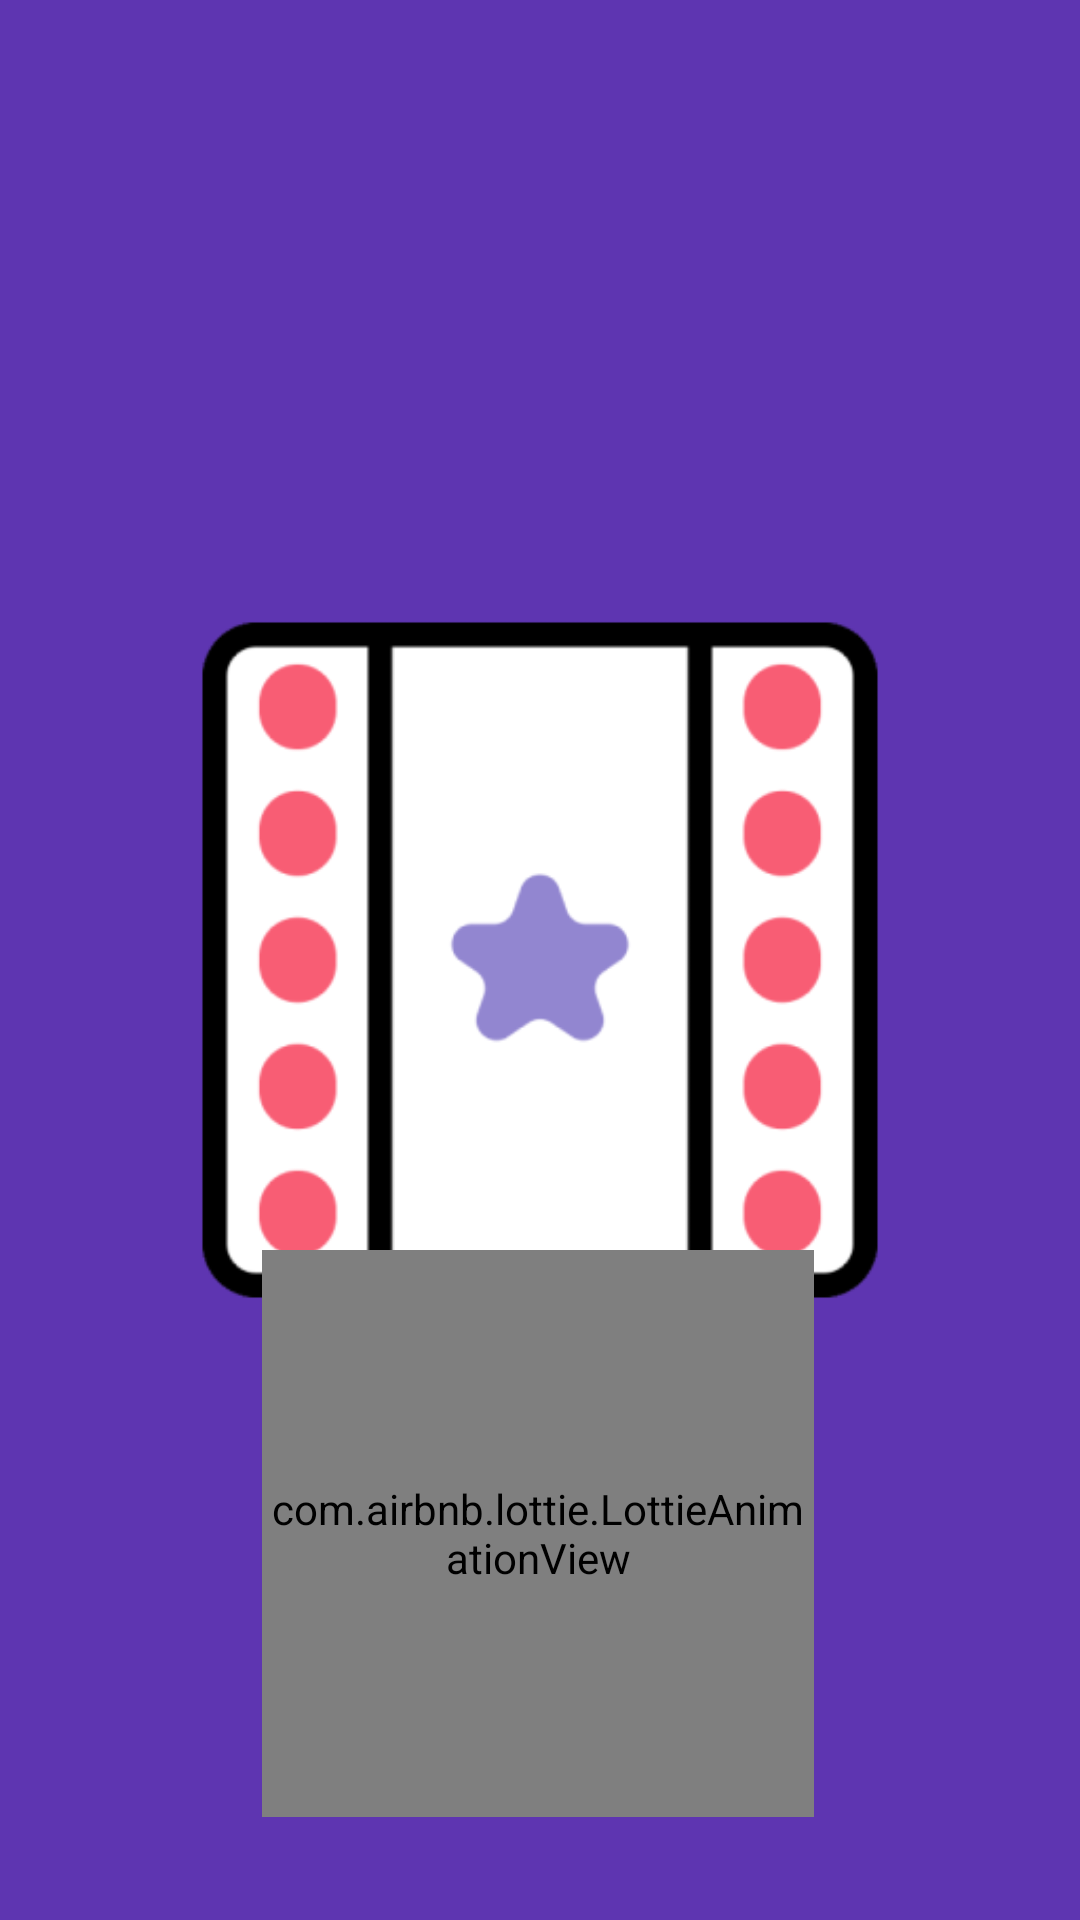

Layout XML and referenced resources for this Android screen:
<!-- AndroidManifest.xml: application theme Theme.Material3.Dark -->
<!-- res/layout/activity_splash_screen_v2.xml -->
<?xml version="1.0" encoding="utf-8"?>
<androidx.constraintlayout.widget.ConstraintLayout xmlns:android="http://schemas.android.com/apk/res/android"
    xmlns:app="http://schemas.android.com/apk/res-auto"
    xmlns:tools="http://schemas.android.com/tools"
    android:id="@+id/main"
    android:layout_width="match_parent"
    android:layout_height="match_parent"
    tools:context=".splash_screenV2"
    android:background="#5E35B1">

    <ImageView
        android:id="@+id/imageView"
        android:layout_width="wrap_content"
        android:layout_height="wrap_content"
        app:layout_constraintBottom_toBottomOf="parent"
        app:layout_constraintEnd_toEndOf="parent"
        app:layout_constraintStart_toStartOf="parent"
        app:layout_constraintTop_toTopOf="parent"
        app:srcCompat="@drawable/square_appicon" />

    <com.airbnb.lottie.LottieAnimationView
        android:id="@+id/AnimCarga"
        android:layout_width="184dp"
        android:layout_height="189dp"
        app:layout_constraintBottom_toBottomOf="parent"
        app:layout_constraintEnd_toEndOf="parent"
        app:layout_constraintHorizontal_bias="0.497"
        app:layout_constraintStart_toStartOf="parent"
        app:layout_constraintTop_toTopOf="parent"
        app:layout_constraintVertical_bias="0.924"
        app:lottie_autoPlay="true"
        app:lottie_loop="true"
        app:lottie_rawRes="@raw/cargando">

    </com.airbnb.lottie.LottieAnimationView>
</androidx.constraintlayout.widget.ConstraintLayout>
<!-- resources referenced by this layout -->
<resources>
  <!-- drawable square_appicon: png bitmap (drawable, 19203 bytes) -->
</resources>
